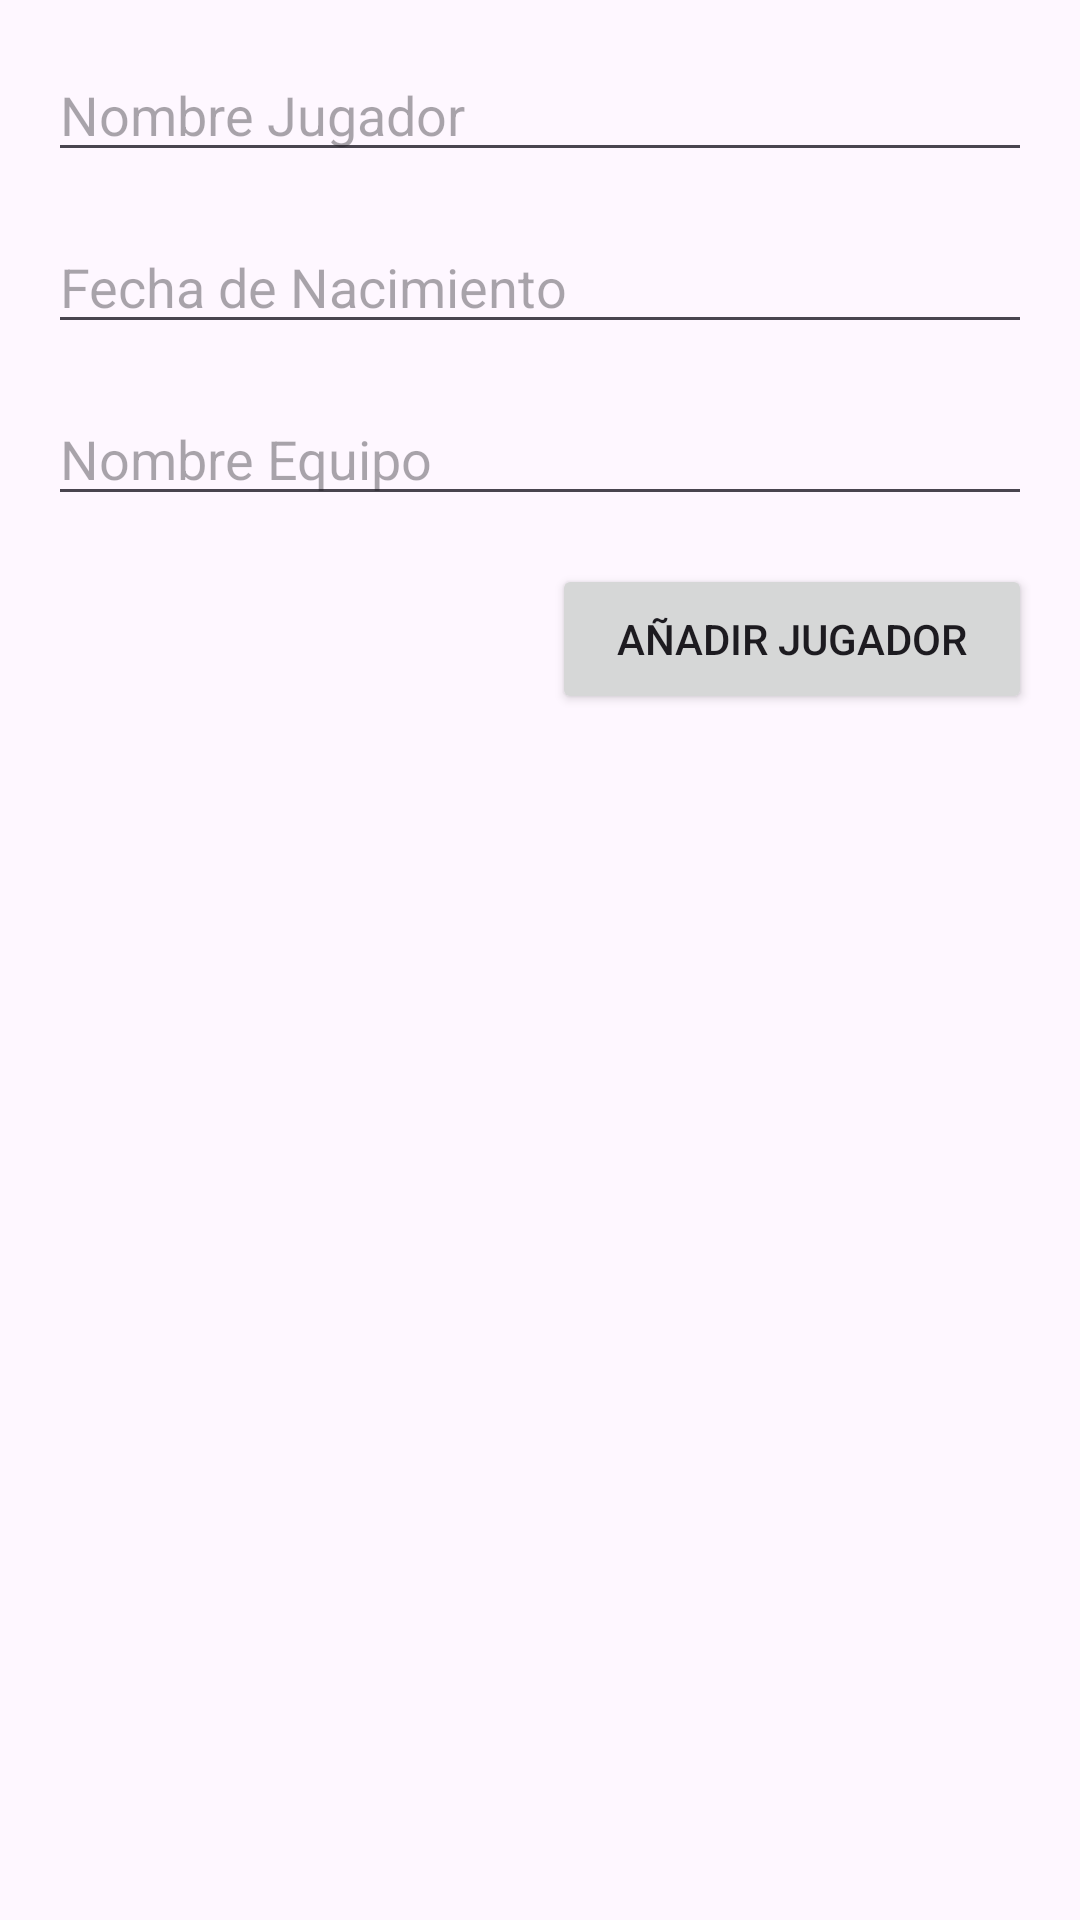

Reconstruct the res/layout file that produces this screen, plus the resources it refers to.
<!-- AndroidManifest.xml: application theme Theme.MyApplication -->
<!-- res/layout/fragment_create_players.xml -->
<?xml version="1.0" encoding="utf-8"?>
<androidx.constraintlayout.widget.ConstraintLayout xmlns:android="http://schemas.android.com/apk/res/android"
    xmlns:app="http://schemas.android.com/apk/res-auto"
    xmlns:tools="http://schemas.android.com/tools"
    android:layout_width="match_parent"
    android:layout_height="match_parent">

    <androidx.core.widget.NestedScrollView
        android:layout_width="match_parent"
        android:layout_height="match_parent">

        <androidx.constraintlayout.widget.ConstraintLayout
            android:layout_width="match_parent"
            android:layout_height="match_parent">


            <EditText
                android:id="@+id/playerName"
                android:layout_width="0dp"
                android:layout_height="wrap_content"
                android:hint="Nombre Jugador"
                app:layout_constraintTop_toTopOf="parent"
                app:layout_constraintStart_toStartOf="parent"
                app:layout_constraintEnd_toEndOf="parent"
                android:layout_margin="16dp"
                android:maxLines="1"
                />

            <EditText
                android:id="@+id/date"
                android:layout_width="0dp"
                android:layout_height="wrap_content"
                android:hint="Fecha de Nacimiento"
                android:maxLines="1"
                app:layout_constraintTop_toBottomOf="@+id/playerName"
                app:layout_constraintStart_toStartOf="parent"
                app:layout_constraintEnd_toEndOf="parent"
                android:layout_margin="16dp"
                />

            <EditText
                android:id="@+id/teamName"
                android:layout_width="0dp"
                android:layout_height="wrap_content"
                android:hint="Nombre Equipo"
                android:maxLines="1"
                app:layout_constraintTop_toBottomOf="@+id/date"
                app:layout_constraintStart_toStartOf="parent"
                app:layout_constraintEnd_toEndOf="parent"
                android:layout_margin="16dp"
                />

            <Button
                android:id="@+id/addPlayer"
                android:layout_width="160dp"
                android:layout_height="50dp"
                android:layout_margin="16dp"
                android:text="Añadir jugador"
                app:layout_constraintTop_toBottomOf="@+id/teamName"
                app:layout_constraintEnd_toEndOf="parent" />


        </androidx.constraintlayout.widget.ConstraintLayout>


    </androidx.core.widget.NestedScrollView>

</androidx.constraintlayout.widget.ConstraintLayout>
<!-- resources referenced by this layout -->
<resources>
  <style name="Theme.MyApplication" parent="Base.Theme.MyApplication" />
  <style name="Base.Theme.MyApplication" parent="Theme.Material3.DayNight.NoActionBar">
          
          <item name="colorPrimary">@color/colorPrimary</item>
      </style>
  <color name="colorPrimary">#D31414</color>
</resources>
